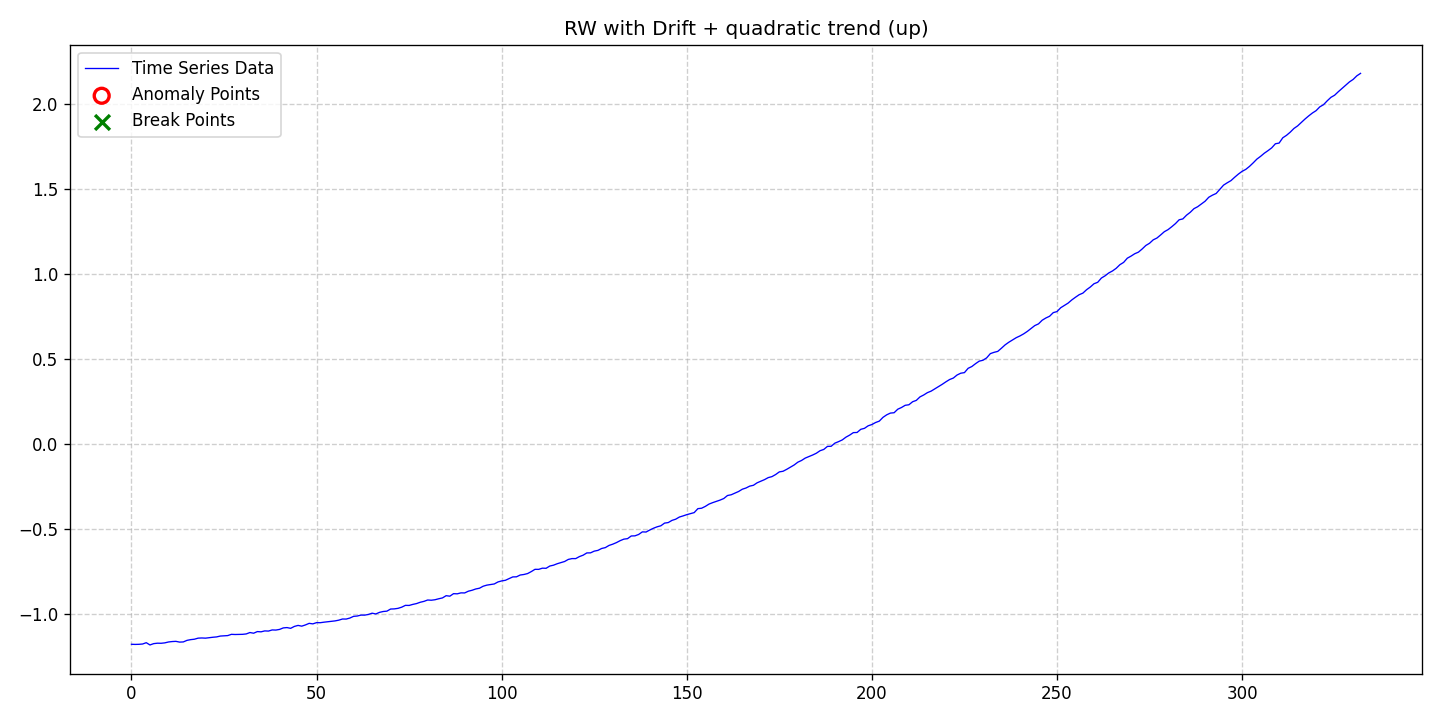

Values plotted in this chart, from the file beside it:
date, data, stationary, det_lin_up, det_lin_down, det_quad, det_cubic, det_exp, det_damped, stoc_trend, volatility, single_seas, multiple_seas, point_anom_single, point_anom_multi, collect_anom, context_anom, mean_shift, var_shift, trend_shift, point_anom_count, point_anom_location, point_anom_point, collect_anom_count
2020-01-01, -1.176, 0, 0, 0, 1, 0, 0, 0, 1, 0, 0, 0, 0, 0, 0, 0, 0, 0, 0, 0, none, , 0
2020-01-02, -1.176, 0, 0, 0, 1, 0, 0, 0, 1, 0, 0, 0, 0, 0, 0, 0, 0, 0, 0, 0, none, , 0
2020-01-03, -1.176, 0, 0, 0, 1, 0, 0, 0, 1, 0, 0, 0, 0, 0, 0, 0, 0, 0, 0, 0, none, , 0
2020-01-04, -1.174, 0, 0, 0, 1, 0, 0, 0, 1, 0, 0, 0, 0, 0, 0, 0, 0, 0, 0, 0, none, , 0
2020-01-05, -1.166, 0, 0, 0, 1, 0, 0, 0, 1, 0, 0, 0, 0, 0, 0, 0, 0, 0, 0, 0, none, , 0
2020-01-06, -1.18, 0, 0, 0, 1, 0, 0, 0, 1, 0, 0, 0, 0, 0, 0, 0, 0, 0, 0, 0, none, , 0
2020-01-07, -1.172, 0, 0, 0, 1, 0, 0, 0, 1, 0, 0, 0, 0, 0, 0, 0, 0, 0, 0, 0, none, , 0
2020-01-08, -1.169, 0, 0, 0, 1, 0, 0, 0, 1, 0, 0, 0, 0, 0, 0, 0, 0, 0, 0, 0, none, , 0
2020-01-09, -1.17, 0, 0, 0, 1, 0, 0, 0, 1, 0, 0, 0, 0, 0, 0, 0, 0, 0, 0, 0, none, , 0
2020-01-10, -1.167, 0, 0, 0, 1, 0, 0, 0, 1, 0, 0, 0, 0, 0, 0, 0, 0, 0, 0, 0, none, , 0
2020-01-11, -1.162, 0, 0, 0, 1, 0, 0, 0, 1, 0, 0, 0, 0, 0, 0, 0, 0, 0, 0, 0, none, , 0
2020-01-12, -1.16, 0, 0, 0, 1, 0, 0, 0, 1, 0, 0, 0, 0, 0, 0, 0, 0, 0, 0, 0, none, , 0
2020-01-13, -1.158, 0, 0, 0, 1, 0, 0, 0, 1, 0, 0, 0, 0, 0, 0, 0, 0, 0, 0, 0, none, , 0
2020-01-14, -1.163, 0, 0, 0, 1, 0, 0, 0, 1, 0, 0, 0, 0, 0, 0, 0, 0, 0, 0, 0, none, , 0
2020-01-15, -1.162, 0, 0, 0, 1, 0, 0, 0, 1, 0, 0, 0, 0, 0, 0, 0, 0, 0, 0, 0, none, , 0
2020-01-16, -1.153, 0, 0, 0, 1, 0, 0, 0, 1, 0, 0, 0, 0, 0, 0, 0, 0, 0, 0, 0, none, , 0
2020-01-17, -1.148, 0, 0, 0, 1, 0, 0, 0, 1, 0, 0, 0, 0, 0, 0, 0, 0, 0, 0, 0, none, , 0
2020-01-18, -1.146, 0, 0, 0, 1, 0, 0, 0, 1, 0, 0, 0, 0, 0, 0, 0, 0, 0, 0, 0, none, , 0
2020-01-19, -1.14, 0, 0, 0, 1, 0, 0, 0, 1, 0, 0, 0, 0, 0, 0, 0, 0, 0, 0, 0, none, , 0
2020-01-20, -1.138, 0, 0, 0, 1, 0, 0, 0, 1, 0, 0, 0, 0, 0, 0, 0, 0, 0, 0, 0, none, , 0
2020-01-21, -1.14, 0, 0, 0, 1, 0, 0, 0, 1, 0, 0, 0, 0, 0, 0, 0, 0, 0, 0, 0, none, , 0
2020-01-22, -1.137, 0, 0, 0, 1, 0, 0, 0, 1, 0, 0, 0, 0, 0, 0, 0, 0, 0, 0, 0, none, , 0
2020-01-23, -1.134, 0, 0, 0, 1, 0, 0, 0, 1, 0, 0, 0, 0, 0, 0, 0, 0, 0, 0, 0, none, , 0
2020-01-24, -1.132, 0, 0, 0, 1, 0, 0, 0, 1, 0, 0, 0, 0, 0, 0, 0, 0, 0, 0, 0, none, , 0
2020-01-25, -1.127, 0, 0, 0, 1, 0, 0, 0, 1, 0, 0, 0, 0, 0, 0, 0, 0, 0, 0, 0, none, , 0
2020-01-26, -1.126, 0, 0, 0, 1, 0, 0, 0, 1, 0, 0, 0, 0, 0, 0, 0, 0, 0, 0, 0, none, , 0
2020-01-27, -1.124, 0, 0, 0, 1, 0, 0, 0, 1, 0, 0, 0, 0, 0, 0, 0, 0, 0, 0, 0, none, , 0
2020-01-28, -1.117, 0, 0, 0, 1, 0, 0, 0, 1, 0, 0, 0, 0, 0, 0, 0, 0, 0, 0, 0, none, , 0
2020-01-29, -1.118, 0, 0, 0, 1, 0, 0, 0, 1, 0, 0, 0, 0, 0, 0, 0, 0, 0, 0, 0, none, , 0
2020-01-30, -1.118, 0, 0, 0, 1, 0, 0, 0, 1, 0, 0, 0, 0, 0, 0, 0, 0, 0, 0, 0, none, , 0
2020-01-31, -1.117, 0, 0, 0, 1, 0, 0, 0, 1, 0, 0, 0, 0, 0, 0, 0, 0, 0, 0, 0, none, , 0
2020-02-01, -1.115, 0, 0, 0, 1, 0, 0, 0, 1, 0, 0, 0, 0, 0, 0, 0, 0, 0, 0, 0, none, , 0
2020-02-02, -1.107, 0, 0, 0, 1, 0, 0, 0, 1, 0, 0, 0, 0, 0, 0, 0, 0, 0, 0, 0, none, , 0
2020-02-03, -1.111, 0, 0, 0, 1, 0, 0, 0, 1, 0, 0, 0, 0, 0, 0, 0, 0, 0, 0, 0, none, , 0
2020-02-04, -1.101, 0, 0, 0, 1, 0, 0, 0, 1, 0, 0, 0, 0, 0, 0, 0, 0, 0, 0, 0, none, , 0
2020-02-05, -1.102, 0, 0, 0, 1, 0, 0, 0, 1, 0, 0, 0, 0, 0, 0, 0, 0, 0, 0, 0, none, , 0
2020-02-06, -1.097, 0, 0, 0, 1, 0, 0, 0, 1, 0, 0, 0, 0, 0, 0, 0, 0, 0, 0, 0, none, , 0
2020-02-07, -1.098, 0, 0, 0, 1, 0, 0, 0, 1, 0, 0, 0, 0, 0, 0, 0, 0, 0, 0, 0, none, , 0
2020-02-08, -1.091, 0, 0, 0, 1, 0, 0, 0, 1, 0, 0, 0, 0, 0, 0, 0, 0, 0, 0, 0, none, , 0
2020-02-09, -1.092, 0, 0, 0, 1, 0, 0, 0, 1, 0, 0, 0, 0, 0, 0, 0, 0, 0, 0, 0, none, , 0
2020-02-10, -1.088, 0, 0, 0, 1, 0, 0, 0, 1, 0, 0, 0, 0, 0, 0, 0, 0, 0, 0, 0, none, , 0
2020-02-11, -1.079, 0, 0, 0, 1, 0, 0, 0, 1, 0, 0, 0, 0, 0, 0, 0, 0, 0, 0, 0, none, , 0
2020-02-12, -1.077, 0, 0, 0, 1, 0, 0, 0, 1, 0, 0, 0, 0, 0, 0, 0, 0, 0, 0, 0, none, , 0
2020-02-13, -1.082, 0, 0, 0, 1, 0, 0, 0, 1, 0, 0, 0, 0, 0, 0, 0, 0, 0, 0, 0, none, , 0
2020-02-14, -1.071, 0, 0, 0, 1, 0, 0, 0, 1, 0, 0, 0, 0, 0, 0, 0, 0, 0, 0, 0, none, , 0
2020-02-15, -1.065, 0, 0, 0, 1, 0, 0, 0, 1, 0, 0, 0, 0, 0, 0, 0, 0, 0, 0, 0, none, , 0
2020-02-16, -1.069, 0, 0, 0, 1, 0, 0, 0, 1, 0, 0, 0, 0, 0, 0, 0, 0, 0, 0, 0, none, , 0
2020-02-17, -1.062, 0, 0, 0, 1, 0, 0, 0, 1, 0, 0, 0, 0, 0, 0, 0, 0, 0, 0, 0, none, , 0
2020-02-18, -1.053, 0, 0, 0, 1, 0, 0, 0, 1, 0, 0, 0, 0, 0, 0, 0, 0, 0, 0, 0, none, , 0
2020-02-19, -1.056, 0, 0, 0, 1, 0, 0, 0, 1, 0, 0, 0, 0, 0, 0, 0, 0, 0, 0, 0, none, , 0
2020-02-20, -1.048, 0, 0, 0, 1, 0, 0, 0, 1, 0, 0, 0, 0, 0, 0, 0, 0, 0, 0, 0, none, , 0
2020-02-21, -1.049, 0, 0, 0, 1, 0, 0, 0, 1, 0, 0, 0, 0, 0, 0, 0, 0, 0, 0, 0, none, , 0
2020-02-22, -1.046, 0, 0, 0, 1, 0, 0, 0, 1, 0, 0, 0, 0, 0, 0, 0, 0, 0, 0, 0, none, , 0
2020-02-23, -1.043, 0, 0, 0, 1, 0, 0, 0, 1, 0, 0, 0, 0, 0, 0, 0, 0, 0, 0, 0, none, , 0
2020-02-24, -1.041, 0, 0, 0, 1, 0, 0, 0, 1, 0, 0, 0, 0, 0, 0, 0, 0, 0, 0, 0, none, , 0
2020-02-25, -1.038, 0, 0, 0, 1, 0, 0, 0, 1, 0, 0, 0, 0, 0, 0, 0, 0, 0, 0, 0, none, , 0
2020-02-26, -1.034, 0, 0, 0, 1, 0, 0, 0, 1, 0, 0, 0, 0, 0, 0, 0, 0, 0, 0, 0, none, , 0
2020-02-27, -1.027, 0, 0, 0, 1, 0, 0, 0, 1, 0, 0, 0, 0, 0, 0, 0, 0, 0, 0, 0, none, , 0
2020-02-28, -1.027, 0, 0, 0, 1, 0, 0, 0, 1, 0, 0, 0, 0, 0, 0, 0, 0, 0, 0, 0, none, , 0
2020-02-29, -1.021, 0, 0, 0, 1, 0, 0, 0, 1, 0, 0, 0, 0, 0, 0, 0, 0, 0, 0, 0, none, , 0
... 273 more rows
